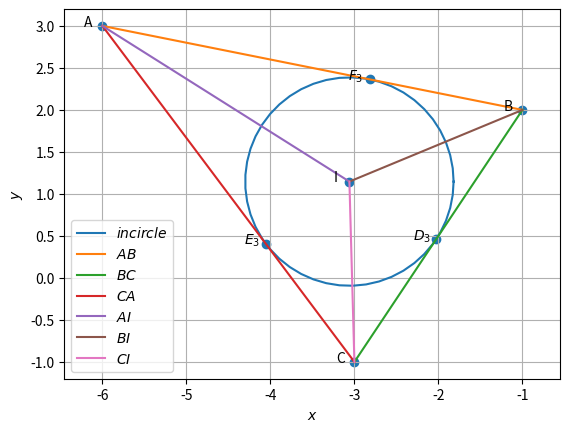

Reproduce this figure in Python.
import numpy as np
import matplotlib.pyplot as plt
import matplotlib.image as mping
#graph codes at line 250
#Orthogonal matrix
omat = np.array([[0,1],[-1,0]])

A = np.array([-6, 3])
B = np.array([-1, 2])
C = np.array([-3, -1])

#1.1.1
m1 = B-A
m2 = C-B
m3 = A-C
print("m=",m1,m2,m3)

#1.1.2
norm_m1 = np.linalg.norm(m1)
norm_m2 = np.linalg.norm(m2)
norm_m3 = np.linalg.norm(m3)
print(norm_m1,norm_m2,norm_m3)

#1.1.3
mat1 = np.array([[1,1,1],[A[0],B[0],C[0]],[A[1],B[1],C[1]]])
r1 = np.linalg.matrix_rank(mat1)
print("rank=",r1)

#1.1.4
print("parametric of AB form is x:",A,"+ k",m1)
print("parametric of BC form is x:",B,"+ k",m2)
print("parametric of CA form is x:",C,"+ k",m3)

#1.1.5
n1 = omat@m1
n2 = omat@m2
n3 = omat@m3
print("n=",n1,n2,n3)

#1.1.6
x = np.cross(m1,m2)
area = 0.5*(np.linalg.norm(x))
print("area=",area)

#1.1.7
dotA = (B-A)@(C-A).T
NormA = (np.linalg.norm(B-A))*(np.linalg.norm(C-A))
angle_A = np.degrees(np.arccos((dotA)/NormA))
dotB = (A-B)@(C-B).T
NormB = (np.linalg.norm(A-B))*(np.linalg.norm(C-B))
angle_B = np.degrees(np.arccos((dotB)/NormB))
dotC = (A-C)@(B-C).T
NormC = (np.linalg.norm(A-C))*(np.linalg.norm(B-C))
angle_C = np.degrees(np.arccos((dotC)/NormC))
print("angles=",angle_A,angle_B,angle_C)


#1.2.1
D = (B + C)/2
E = (A + C)/2
F = (A + B)/2
print("D,E,F =",D,E,F)

#1.2.2
m4 = D-A
m5 = E-B
m6 = F-C
n4 = omat@m4
n5 = omat@m5
n6 = omat@m6
print("m =",m4,m5,m6)
print("n =",n4,n5,n6)

#1.2.3
G=(A+B+C)/3
print("G =",G)

#1.2.4
norm_AG = np.linalg.norm(A-G)
norm_DG = np.linalg.norm(D-G)
norm_BG = np.linalg.norm(B-G)
norm_EG = np.linalg.norm(E-G)
norm_CG = np.linalg.norm(C-G)
norm_FG = np.linalg.norm(F-G)
print("AG,DG,BG,EG,CG,FG =",norm_AG,norm_DG,norm_BG,norm_EG,norm_CG,norm_FG)

#1.2.5
mat2 = np.array([[1,1,1],[A[0],D[0],G[0]],[A[1],D[1],G[1]]])
r2 = np.linalg.matrix_rank(mat2)
mat3 = np.array([[1,1,1],[B[0],E[0],G[0]],[B[1],E[1],G[1]]])
r3 = np.linalg.matrix_rank(mat3)
mat4 = np.array([[1,1,1],[C[0],F[0],G[0]],[C[1],F[1],G[1]]])
r4 = np.linalg.matrix_rank(mat4)
print("rank =",r2,r3,r4)

#1.2.7
AF = A-F
ED = E-D
print("AF,ED =",AF, ED)


#1.3.2
n7 = C-B
n8 = A-C
n9 = B-A
print("Altidudes normal =",n7,n8,n9)

#1.3.4
angles = np.array([angle_A,angle_B,angle_C])
angles = angles*np.pi/180
tan = np.tan(angles)
hx=(A[0]*tan[0]+B[0]*tan[1]+C[0]*tan[2])/(tan[0]+tan[1]+tan[2])
hy=(A[1]*tan[0]+B[1]*tan[1]+C[1]*tan[2])/(tan[0]+tan[1]+tan[2])
H = np.array([hx,hy])
print("H=",H)


#1.4.2
def ccircle_O(A,B,C):
  p = np.zeros(2)
  n1 = B-A
  p[0] = 0.5*(np.linalg.norm(A)**2-np.linalg.norm(B)**2)
  n2 = C-B
  p[1] = 0.5*(np.linalg.norm(B)**2-np.linalg.norm(C)**2)
  #Intersection
  N=np.block([[n1],[n2]])
  O=-np.linalg.solve(N,p)
  r = np.linalg.norm(A -O)
  return O
  
def ccircle_R(A,B,C):
  p = np.zeros(2)
  n1 = B-A
  p[0] = 0.5*(np.linalg.norm(A)**2-np.linalg.norm(B)**2)
  n2 = C-B
  p[1] = 0.5*(np.linalg.norm(B)**2-np.linalg.norm(C)**2)
  #Intersection
  N=np.block([[n1],[n2]])
  O=np.linalg.solve(N,p)
  r = np.linalg.norm(A +O)
  return r
O = ccircle_O(A,B,C)
print("circumcentre =",O)

#1.4.4
R = ccircle_R(A,B,C)
print("radius =",R)


#1.5.1
def dir_vec(A,B):
  return B-A

def norm_vec(A,B):
  return omat@dir_vec(A,B)
  
t = norm_vec(B,C) 
n10 = t/np.linalg.norm(t) #unit normal vector
t = norm_vec(C,A)
n11 = t/np.linalg.norm(t)
t = norm_vec(A,B)
n12 = t/np.linalg.norm(t)

m_a=norm_vec(n11,n12)
m_b=norm_vec(n10,n12)
m_c=norm_vec(n10,n11)
print("slopes of angular bis",m_a,m_b,m_c)

#1.5.2
def icircle(A,B,C):
  k1 = 1
  k2 = 1
  p = np.zeros(2)
  t = norm_vec(B,C)
  n1 = t/np.linalg.norm(t)
  t = norm_vec(C,A)
  n2 = t/np.linalg.norm(t)
  t = norm_vec(A,B)
  n3 = t/np.linalg.norm(t)
  p[0] = n1@B- k1*n2@C
  p[1] = n2@C- k2*n3@A
  #Intersection
  N=np.block([[n1 - k1 * n2],[ n2 - k2 * n3]])
  I=np.linalg.solve(N,p)
  r = n1@(I-B)
  return I,r
  
[I,i_r] = icircle(A,B,C)
print("incentre =",I)

#1.5.3
BA = A - B
CA = A - C
BC = B - C
IA = A - I
IB = B - I
IC = C - I

def angle_btw_vectors(v1, v2):
    dot_product = v1 @ v2
    norm = np.linalg.norm(v1) * np.linalg.norm(v2)
    angle = np.arccos(dot_product / norm)
    angle_in_deg = np.degrees(angle)
    return angle_in_deg

angle_BAI = angle_btw_vectors(BA, IA)
angle_CAI = angle_btw_vectors(CA, IA)
angle_ABI = angle_btw_vectors(BA, IB)
angle_CBI = angle_btw_vectors(BC, IB)
angle_BCI = angle_btw_vectors(BC, IC)
angle_ACI = angle_btw_vectors(CA, IC)
print("Angle BAI:", angle_BAI)
print("Angle CAI:", angle_CAI)
print("Angle ABI:", angle_ABI)
print("Angle CBI:", angle_CBI)
print("Angle BCI:", angle_BCI)
print("Angle ACI:", angle_ACI)

#1.5.6
t1 = norm_vec(B,C)
t2 = norm_vec(C,A)
t3 = norm_vec(A,B)

r1 = abs((t3@I) - (t3@A))/(np.linalg.norm(t3))   #r1 is distance between I and AB
r2 = abs((t2@I) - (t2@C))/(np.linalg.norm(t2))   #r2 is distance between I and AC
r3 = abs((t1@I) - (t1@C))/(np.linalg.norm(t1))   #r2 is distance between I and BC
print("Distance between I and AB is",r1)
print("Distance between I and AC is",r2)
print("Distance between I and BC is",r3)

#1.5.7
k2 = ((I-A)@(A-B))/((A-B)@(A-B))
k1 = ((I-A)@(A-C))/((A-C)@(A-C))
k3 = ((I-B)@(B-C))/((B-C)@(B-C))
E3 = A+(k1*(A-C))
F3 = A+(k2*(A-B))
D3 = B+(k3*(B-C))
print("E3 = ",E3)
print("F3 = ",F3)
print("D3 = ",D3)





#graph withn triangle only
def line_gen(A,B):
  len =10
  dim = A.shape[0]
  x_AB = np.zeros((dim,len))
  lam_1 = np.linspace(0,1,len)
  for i in range(len):
    temp1 = A + lam_1[i]*(B-A)
    x_AB[:,i]= temp1.T
  return x_AB

def circ_gen(O,r):
	len = 50
	theta = np.linspace(0,2*np.pi,len)
	x_circ = np.zeros((2,len))
	x_circ[0,:] = r*np.cos(theta)
	x_circ[1,:] = r*np.sin(theta)
	x_circ = (x_circ.T + O).T
	return x_circ

x_AB = line_gen(A,B)
x_BC = line_gen(B,C)
x_CA = line_gen(C,A)

plt.plot(x_AB[0,:],x_AB[1,:],label='$AB$')
plt.plot(x_BC[0,:],x_BC[1,:],label='$BC$')
plt.plot(x_CA[0,:],x_CA[1,:],label='$CA$')

A1 = A.reshape(-1,1)
B1 = B.reshape(-1,1)
C1 = C.reshape(-1,1)

tri_coords = np.block([[A1,B1,C1]])
plt.scatter(tri_coords[0,:], tri_coords[1,:])
vert_labels = ['A','B','C']
for i, txt in enumerate(vert_labels):
    plt.annotate(txt, # this is the text
                 (tri_coords[0,i], tri_coords[1,i]), # this is the point to label
                 textcoords="offset points", # how to position the text
                 xytext=(0,10), # distance from text to points (x,y)
                 ha='center') # horizontal alignment can be left, right or center

plt.xlabel('$x$')
plt.ylabel('$y$')
plt.legend(loc='best')
plt.grid() # minor
plt.axis('equal')
plt.savefig("triangle.png")
plt.clf()

#graph with centroids
x_AB = line_gen(A,B)
x_BC = line_gen(B,C)
x_CA = line_gen(C,A)
x_AD = line_gen(A,D)
x_BE = line_gen(B,E)
x_CF = line_gen(C,F)

plt.plot(x_AB[0,:],x_AB[1,:],label='$AB$')
plt.plot(x_BC[0,:],x_BC[1,:],label='$BC$')
plt.plot(x_CA[0,:],x_CA[1,:],label='$CA$')
plt.plot(x_AD[0,:],x_AD[1,:],label='$AD$')
plt.plot(x_BE[0,:],x_BE[1,:],label='$BE$')
plt.plot(x_CF[0,:],x_CF[1,:],label='$CF$')

D1 = D.reshape(-1,1)
E1 = E.reshape(-1,1)
F1 = F.reshape(-1,1)
G1 = G.reshape(-1,1)

tri_coords = np.block([[A1,B1,C1,D1,E1,F1,G1]])
plt.scatter(tri_coords[0,:], tri_coords[1,:])
vert_labels = ['A','B','C','D','E','F','G']
for i, txt in enumerate(vert_labels):
    plt.annotate(txt, # this is the text
                 (tri_coords[0,i], tri_coords[1,i]), # this is the point to label
                 textcoords="offset points", # how to position the text
                 xytext=(0,10), # distance from text to points (x,y)
                 ha='center') # horizontal alignment can be left, right or center

plt.xlabel('$x$')
plt.ylabel('$y$')
plt.legend(loc='best')
plt.axis('equal')
plt.grid() # minor
plt.savefig("centroid.png")
plt.clf()

#graph with altitudes
def alt_foot(A,B,C):
  m = B-C
  n = np.matmul(omat,m) 
  N=np.vstack((m,n))
  p = np.zeros(2)
  p[0] = m@A 
  p[1] = n@B
  #Intersection
  P=np.linalg.inv(N.T)@p
  return P
  
D1= alt_foot(A,B,C)
E1= alt_foot(B,C,A)
F1= alt_foot(C,A,B)

x_AB = line_gen(A,B)
x_BC = line_gen(B,C)
x_CA = line_gen(C,A)
x_AD = line_gen(A,D1)
x_BE = line_gen(B,E1)
x_CF = line_gen(C,F1)

plt.plot(x_AB[0,:],x_AB[1,:],label='$AB$')
plt.plot(x_BC[0,:],x_BC[1,:],label='$BC$')
plt.plot(x_CA[0,:],x_CA[1,:],label='$CA$')
plt.plot(x_AD[0,:],x_AD[1,:],label='$AD$')
plt.plot(x_BE[0,:],x_BE[1,:],label='$BE$')
plt.plot(x_CF[0,:],x_CF[1,:],label='$CF$')

D1 = D1.reshape(-1,1)
E1 = E1.reshape(-1,1)
F1 = F1.reshape(-1,1)
H1 = H.reshape(-1,1)

tri_coords = np.block([[A1,B1,C1,D1,E1,F1,H1]])
plt.scatter(tri_coords[0,:], tri_coords[1,:])
vert_labels = ['A','B','C','D','E','F','H']
for i, txt in enumerate(vert_labels):
    plt.annotate(txt, # this is the text
                 (tri_coords[0,i], tri_coords[1,i]), # this is the point to label
                 textcoords="offset points", # how to position the text
                 xytext=(0,10), # distance from text to points (x,y)
                 ha='center') # horizontal alignment can be left, right or center

plt.xlabel('$x$')
plt.ylabel('$y$')
plt.legend(loc='best')
plt.axis('equal')
plt.grid() # minor
plt.savefig("altitude.png")
plt.clf()


#graph with circumcentre
x_AB = line_gen(A,B)
x_BC = line_gen(B,C)
x_CA = line_gen(C,A)
x_OD = line_gen(O,D)
x_OE = line_gen(O,E)
x_OF = line_gen(O,F)
x_ccirc= circ_gen(O,R)

plt.plot(x_ccirc[0,:],x_ccirc[1,:],label='$circumcircle$')
plt.plot(x_AB[0,:],x_AB[1,:],label='$AB$')
plt.plot(x_BC[0,:],x_BC[1,:],label='$BC$')
plt.plot(x_CA[0,:],x_CA[1,:],label='$CA$')
plt.plot(x_OD[0,:],x_OD[1,:],label='$OD$')
plt.plot(x_OE[0,:],x_OE[1,:],label='$OE$')
plt.plot(x_OF[0,:],x_OF[1,:],label='$OF$')

D1 = D.reshape(-1,1)
E1 = E.reshape(-1,1)
F1 = F.reshape(-1,1)
O1 = O.reshape(-1,1)

tri_coords = np.block([[A1,B1,C1,D1,E1,F1,O1]])
plt.scatter(tri_coords[0,:], tri_coords[1,:])
vert_labels = ['A','B','C','D','E','F','O']
for i, txt in enumerate(vert_labels):
    plt.annotate(txt, # this is the text
                 (tri_coords[0,i], tri_coords[1,i]), # this is the point to label
                 textcoords="offset points", # how to position the text
                 xytext=(0,10), # distance from text to points (x,y)
                 ha='center') # horizontal alignment can be left, right or center

plt.xlabel('$x$')
plt.ylabel('$y$')
plt.legend(loc='best')
plt.axis('equal')
plt.grid() # minor
plt.savefig("circumcircle.png")
plt.clf()

#graph with incircle
incircle=circ_gen(I,i_r)
plt.plot(incircle[0,:],incircle[1,:],label='$incircle$')
x_AB = line_gen(A,B)
x_BC = line_gen(B,C)
x_CA = line_gen(C,A)
x_AI = line_gen(A,I)
x_BI = line_gen(B,I)
x_CI = line_gen(C,I)
#Plotting all lines
plt.plot(x_AB[0,:],x_AB[1,:],label='$AB$')
plt.plot(x_BC[0,:],x_BC[1,:],label='$BC$')
plt.plot(x_CA[0,:],x_CA[1,:],label='$CA$')
plt.plot(x_AI[0,:],x_AI[1,:],label='$AI$')
plt.plot(x_BI[0,:],x_BI[1,:],label='$BI$')
plt.plot(x_CI[0,:],x_CI[1,:],label='$CI$')

A = A.reshape(-1,1)
B = B.reshape(-1,1)
C = C.reshape(-1,1)
D3 = D3.reshape(-1,1)
E3 = E3.reshape(-1,1)
F3 = F3.reshape(-1,1)
I = I.reshape(-1,1)
tri_coords = np.block([[A,B,C,D3,E3,F3,I]])
plt.scatter(tri_coords[0,:], tri_coords[1,:])
vert_labels = ['A','B','C','$D_3$','$E_3$','$F_3$','I']
for i, txt in enumerate(vert_labels):
    plt.annotate(txt, # this is the text
                 (tri_coords[0,i], tri_coords[1,i]), # this is the point to label
                 textcoords="offset points", # how to position the text
                 xytext=(-10,0), # distance from text to points (x,y)
                 ha='center') # horizontal alignment can be left, right or center

plt.xlabel('$x$')
plt.ylabel('$y$')
plt.legend(loc='best')
plt.grid() # minor
plt.axis('equal')
plt.savefig("incircle.png")
